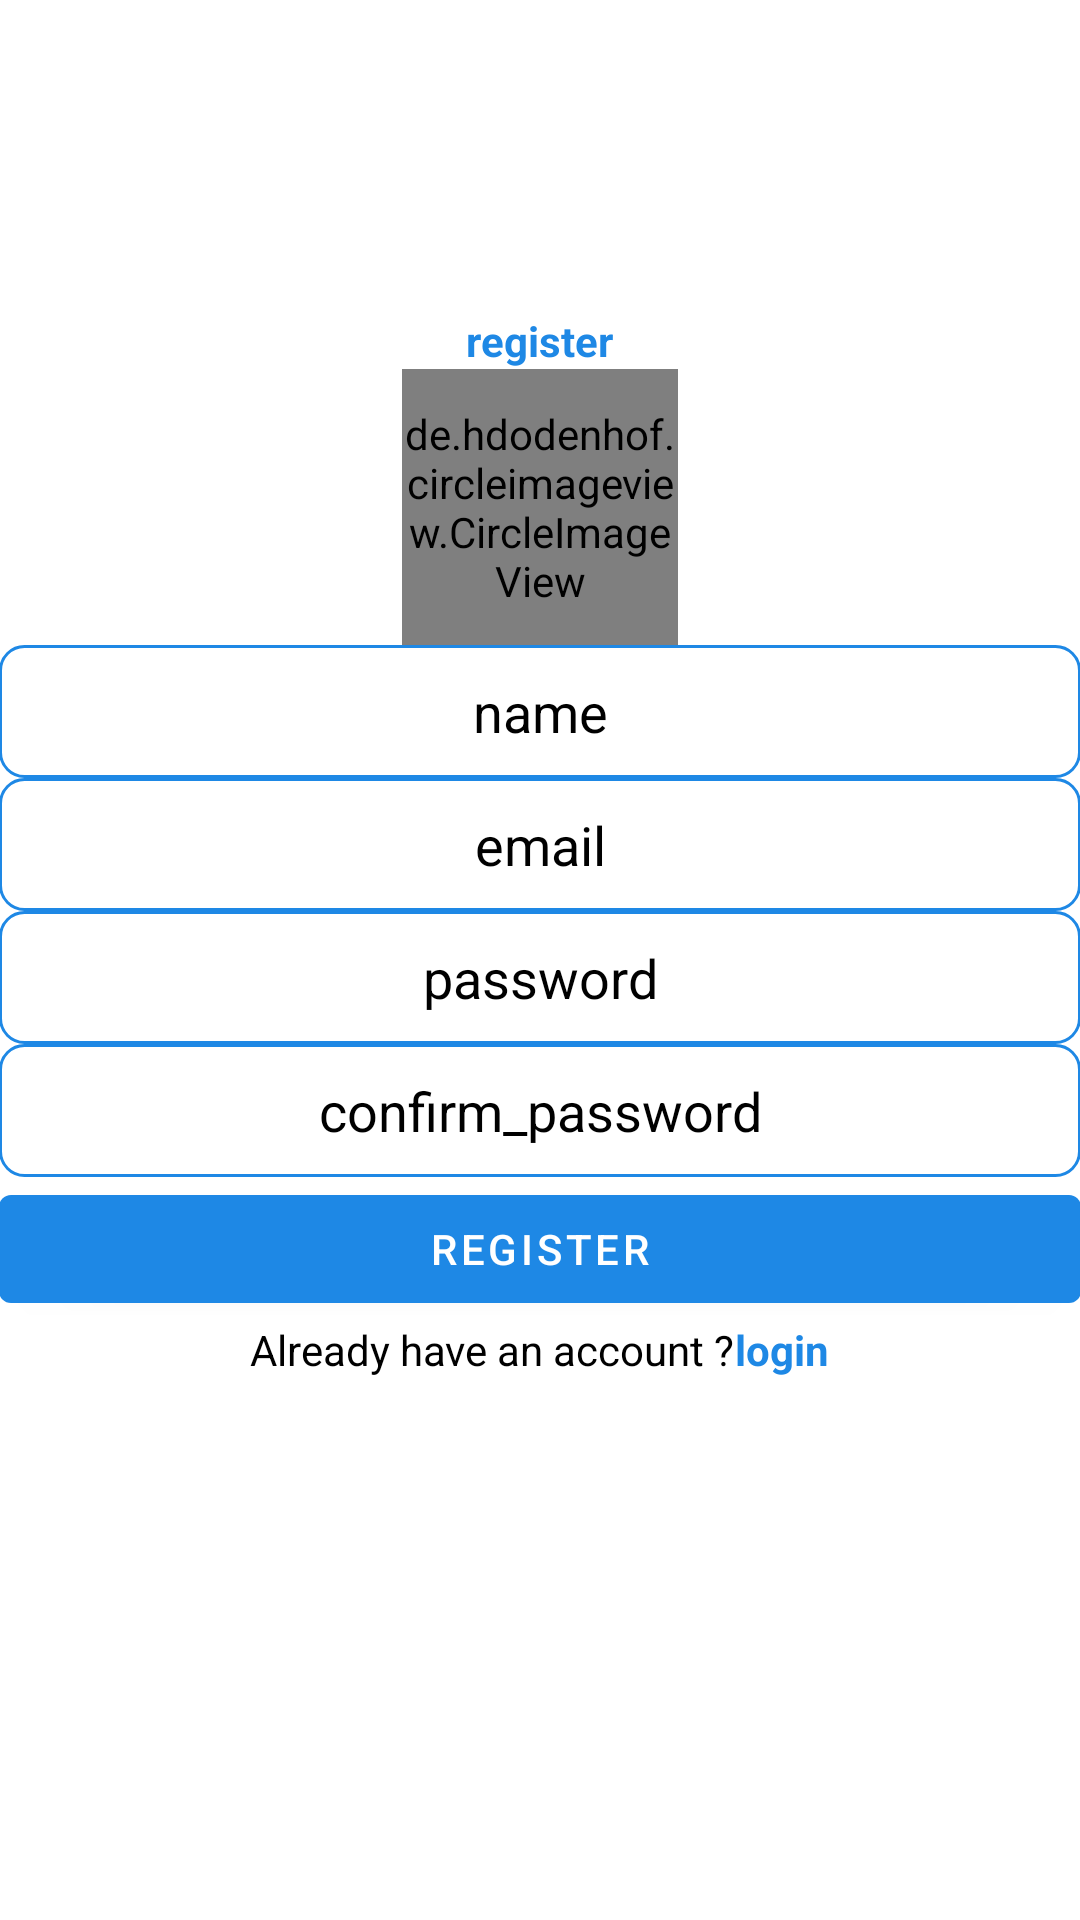

This screen was rendered from an Android layout file. Write that file and the resources it references.
<!-- AndroidManifest.xml: activity theme Theme.ShrimpTank -->
<!-- res/layout/fragment_register.xml -->
<?xml version="1.0" encoding="utf-8"?>
<androidx.constraintlayout.widget.ConstraintLayout xmlns:android="http://schemas.android.com/apk/res/android"
    xmlns:tools="http://schemas.android.com/tools"
    android:layout_width="match_parent"
    android:layout_height="match_parent"
    xmlns:app="http://schemas.android.com/apk/res-auto"
    tools:context=".views.fragments.RegisterFragment">

    <androidx.appcompat.widget.LinearLayoutCompat
        android:layout_width="match_parent"
        android:layout_height="wrap_content"
        android:layout_marginStart="@dimen/sixtyDpMargin"
        android:layout_marginEnd="@dimen/sixtyDpMargin"
        android:gravity="center_horizontal"
        android:orientation="vertical"
        android:padding="@dimen/smallPadding"
        app:layout_constraintBottom_toBottomOf="parent"
        app:layout_constraintEnd_toEndOf="parent"
        app:layout_constraintHorizontal_bias="0.0"
        app:layout_constraintStart_toStartOf="parent"
        app:layout_constraintTop_toTopOf="parent"
        app:layout_constraintVertical_bias="0.498">

        <com.google.android.material.textview.MaterialTextView
            android:id="@+id/login_heading"
            android:layout_width="wrap_content"
            android:layout_height="wrap_content"
            android:layout_marginBottom="@dimen/eightDpMargin"
            android:text="register"
            android:textColor="@color/main"
            android:textSize="@dimen/largeTextSize"
            android:textStyle="bold" />

        <FrameLayout
            android:layout_width="match_parent"
            android:layout_height="wrap_content">

            <de.hdodenhof.circleimageview.CircleImageView
                android:id="@+id/avatar"
                android:layout_width="92dp"
                android:layout_height="92dp"
                android:layout_gravity="center"
                android:src="@drawable/placeholder"
                app:civ_border_color="@color/main"
                app:civ_border_width="1dp" />

            <androidx.appcompat.widget.AppCompatImageView
                android:id="@+id/upload_image_btn"
                android:layout_width="36dp"
                android:layout_height="36dp"
                android:layout_gravity="center"
                android:src="@drawable/ic_camera_alt_outline"
                app:tint="@color/main" />
        </FrameLayout>

        <com.google.android.material.textfield.TextInputEditText
            android:id="@+id/name"
            android:layout_width="match_parent"
            android:layout_height="wrap_content"
            android:layout_marginTop="@dimen/sixtyDpMargin"
            android:background="@drawable/text_input_box_design"
            android:gravity="center_horizontal"
            android:hint="name"
            android:inputType="text"
            android:textColor="@color/black"
            android:textColorHint="@color/black"
            android:textSize="@dimen/mediumTextSize" />

        <com.google.android.material.textfield.TextInputEditText
            android:id="@+id/email"
            android:layout_width="match_parent"
            android:layout_height="wrap_content"
            android:layout_marginTop="@dimen/sixtyDpMargin"
            android:background="@drawable/text_input_box_design"
            android:gravity="center_horizontal"
            android:hint="email"
            android:inputType="textEmailAddress"
            android:textColor="@color/black"
            android:textColorHint="@color/black"
            android:textSize="@dimen/mediumTextSize" />

        <com.google.android.material.textfield.TextInputEditText
            android:id="@+id/password"
            android:layout_width="match_parent"
            android:layout_height="wrap_content"
            android:layout_marginTop="@dimen/sixtyDpMargin"
            android:background="@drawable/text_input_box_design"
            android:gravity="center_horizontal"
            android:hint="password"
            android:inputType="textPassword"
            android:textColor="@color/black"
            android:textColorHint="@color/black"
            android:textSize="@dimen/mediumTextSize" />

        <com.google.android.material.textfield.TextInputEditText
            android:id="@+id/confirm_password"
            android:layout_width="match_parent"
            android:layout_height="wrap_content"
            android:layout_marginTop="@dimen/sixtyDpMargin"
            android:background="@drawable/text_input_box_design"
            android:gravity="center_horizontal"
            android:hint="confirm_password"
            android:inputType="textPassword"
            android:textColor="@color/black"
            android:textColorHint="@color/black"
            android:textSize="@dimen/mediumTextSize" />


        <com.google.android.material.button.MaterialButton
            android:id="@+id/signup_btn"
            android:layout_width="match_parent"
            android:layout_height="wrap_content"
            android:layout_marginTop="@dimen/sixtyDpMargin"
            android:text="register"
            android:textSize="@dimen/largeTextSize"
            app:backgroundTint="@color/main" />



        <androidx.appcompat.widget.LinearLayoutCompat
            android:layout_width="match_parent"
            android:layout_height="wrap_content"
            android:layout_marginTop="@dimen/eightDpMargin"
            android:gravity="center"
            android:orientation="horizontal">

            <com.google.android.material.textview.MaterialTextView
                android:layout_width="wrap_content"
                android:layout_height="wrap_content"
                android:text="Already have an account ?"
                android:textColor="@color/black"
                android:textSize="@dimen/mediumTextSize" />

            <com.google.android.material.textview.MaterialTextView
                android:id="@+id/signup_signin_text"
                android:layout_width="wrap_content"
                android:layout_height="wrap_content"
                android:layout_marginStart="@dimen/eightDpMargin"
                android:text="login"
                android:textColor="@color/main"
                android:textSize="@dimen/mediumTextSize"
                android:textStyle="bold" />
        </androidx.appcompat.widget.LinearLayoutCompat>

        <ProgressBar
            android:id="@+id/progressBar"
            style="?android:attr/progressBarStyleLarge"
            android:layout_width="wrap_content"
            android:layout_height="wrap_content"
            android:visibility="invisible"
            app:layout_constraintBottom_toBottomOf="parent"
            app:layout_constraintEnd_toEndOf="parent"
            app:layout_constraintStart_toStartOf="parent"
            app:layout_constraintTop_toTopOf="parent"/>

    </androidx.appcompat.widget.LinearLayoutCompat>


</androidx.constraintlayout.widget.ConstraintLayout>
<!-- resources referenced by this layout -->
<resources>
  <color name="black">#FF000000</color>
  <color name="main">#1E88E5</color>
  <dimen name="eightDpMargin" />
  <dimen name="largeTextSize" />
  <dimen name="mediumTextSize" />
  <dimen name="sixtyDpMargin" />
  <dimen name="smallPadding" />
  <!-- drawable text_input_box_design (drawable) -->
  <?xml version="1.0" encoding="utf-8"?>
  <shape xmlns:android="http://schemas.android.com/apk/res/android"
      android:shape="rectangle"
      >
  
      <stroke android:color="@color/main" android:width="1dp"/>
      <solid android:color="@color/white"/>
      <corners android:radius="8dp"/>
      <padding android:top="10dp" android:right="10dp" android:left="10dp" android:bottom="10dp"/>
  
  </shape>
  <style name="Theme.ShrimpTank" parent="Theme.MaterialComponents.Light.NoActionBar">
          <item name="colorPrimary">@color/black</item>
          <item name="android:windowFullscreen">true</item>
      </style>
  <color name="white">#FFFFFFFF</color>
</resources>
